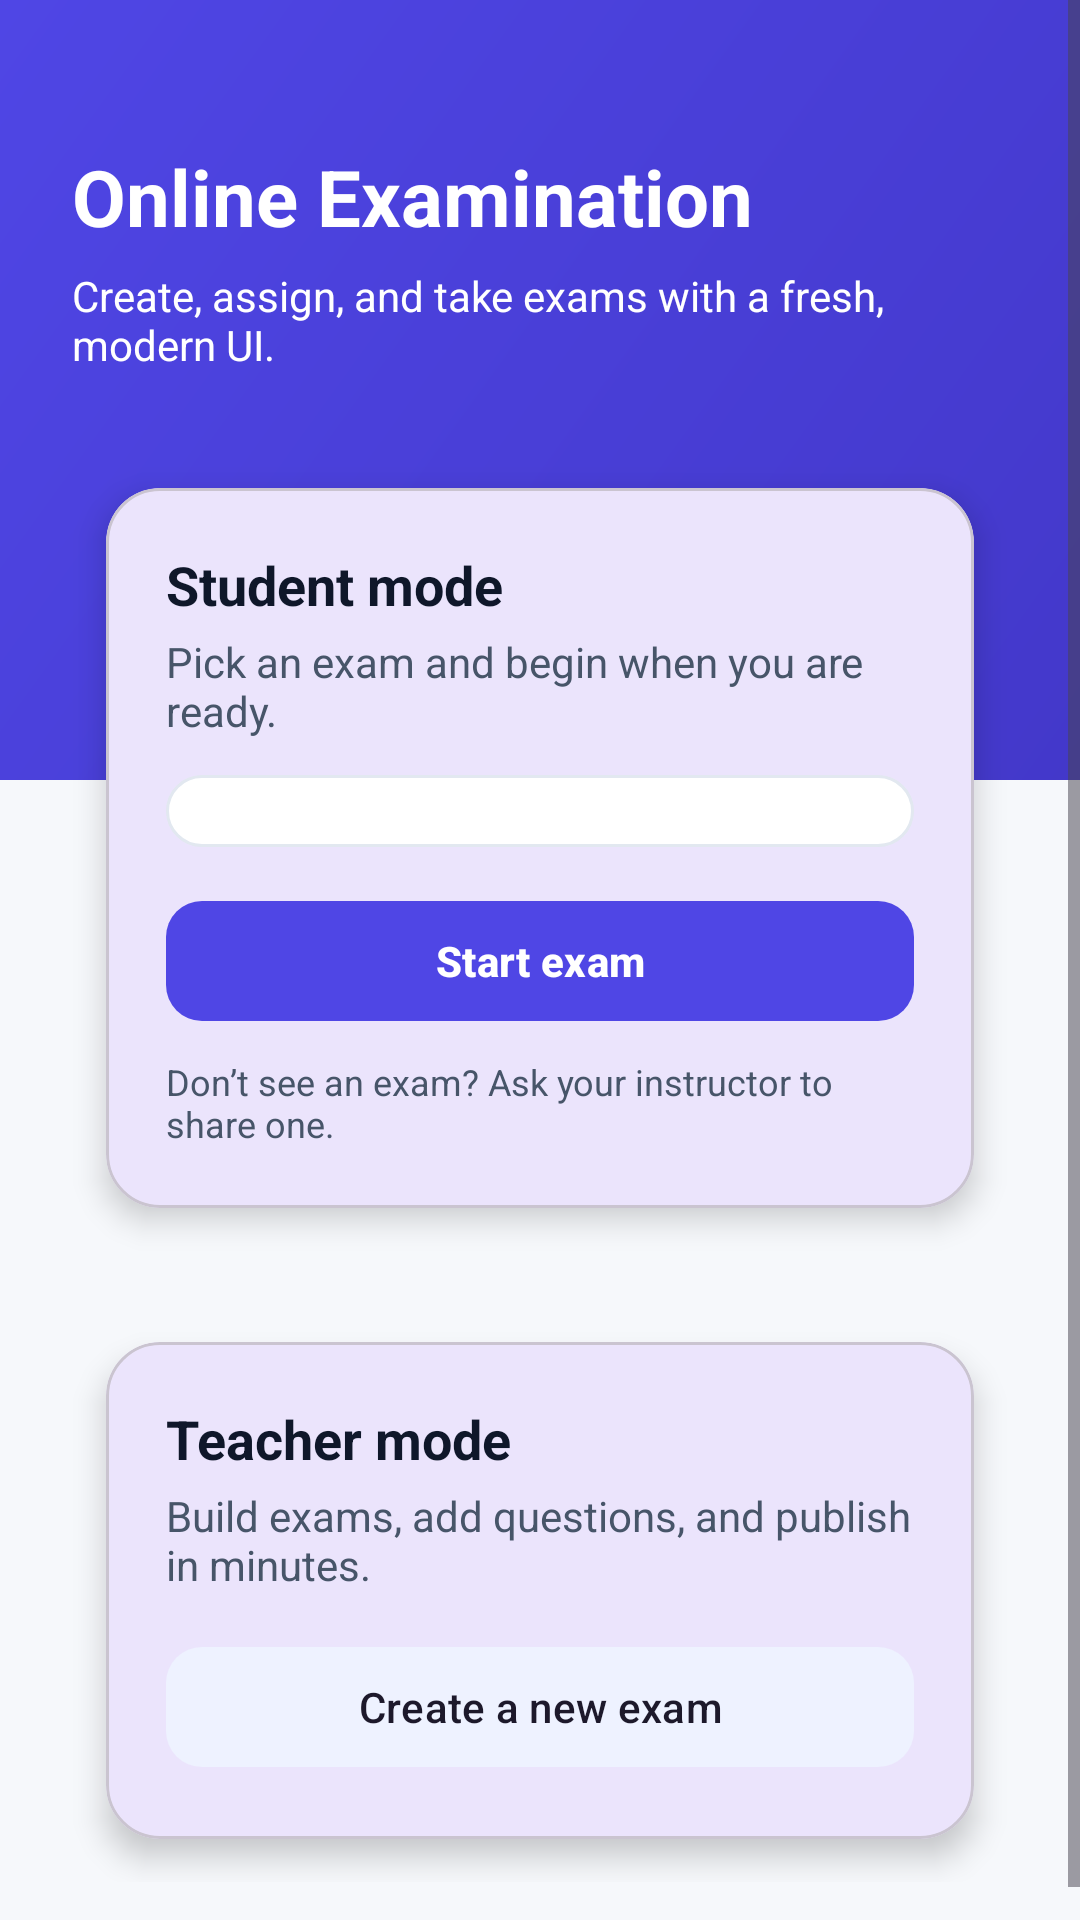

Produce the Android XML layout that renders to this screen, including the resource entries it uses.
<!-- AndroidManifest.xml: application theme Theme.OnlineExam -->
<!-- res/layout/activity_start_screen.xml -->
<?xml version="1.0" encoding="utf-8"?>
<androidx.constraintlayout.widget.ConstraintLayout xmlns:android="http://schemas.android.com/apk/res/android"
    xmlns:app="http://schemas.android.com/apk/res-auto"
    android:layout_width="match_parent"
    android:layout_height="match_parent"
    android:background="@color/background">

    <View
        android:id="@+id/header_bg"
        android:layout_width="0dp"
        android:layout_height="260dp"
        android:background="@drawable/bg_gradient_primary"
        app:layout_constraintEnd_toEndOf="parent"
        app:layout_constraintStart_toStartOf="parent"
        app:layout_constraintTop_toTopOf="parent" />

    <ScrollView
        android:layout_width="0dp"
        android:layout_height="0dp"
        android:overScrollMode="never"
        app:layout_constraintBottom_toBottomOf="parent"
        app:layout_constraintEnd_toEndOf="parent"
        app:layout_constraintStart_toStartOf="parent"
        app:layout_constraintTop_toTopOf="parent">

        <LinearLayout
            android:layout_width="match_parent"
            android:layout_height="wrap_content"
            android:orientation="vertical"
            android:paddingHorizontal="24dp"
            android:paddingTop="48dp"
            android:paddingBottom="24dp">

            <TextView
                android:id="@+id/title_text"
                android:layout_width="wrap_content"
                android:layout_height="wrap_content"
                android:text="Online Examination"
                android:textColor="@color/surface"
                android:textSize="26sp"
                android:textStyle="bold" />

            <TextView
                android:id="@+id/subtitle_text"
                android:layout_width="wrap_content"
                android:layout_height="wrap_content"
                android:layout_marginTop="6dp"
                android:text="Create, assign, and take exams with a fresh, modern UI."
                android:textColor="@color/surface"
                android:textSize="14sp" />

            <com.google.android.material.card.MaterialCardView
                android:id="@+id/card_student"
                android:layout_width="match_parent"
                android:layout_height="wrap_content"
                android:layout_marginTop="24dp"
                app:cardCornerRadius="18dp"
                app:cardElevation="6dp"
                app:cardUseCompatPadding="true">

                <LinearLayout
                    android:layout_width="match_parent"
                    android:layout_height="wrap_content"
                    android:orientation="vertical"
                    android:padding="20dp">

                    <TextView
                        android:layout_width="wrap_content"
                        android:layout_height="wrap_content"
                        android:text="Student mode"
                        android:textColor="@color/text_primary"
                        android:textSize="18sp"
                        android:textStyle="bold" />

                    <TextView
                        android:layout_width="wrap_content"
                        android:layout_height="wrap_content"
                        android:layout_marginTop="4dp"
                        android:text="Pick an exam and begin when you are ready."
                        android:textColor="@color/text_secondary"
                        android:textSize="14sp" />

                    <Spinner
                        android:id="@+id/spinner_exams"
                        android:layout_width="match_parent"
                        android:layout_height="wrap_content"
                        android:layout_marginTop="12dp"
                        android:background="@drawable/bg_input"
                        android:paddingHorizontal="8dp" />

                    <com.google.android.material.button.MaterialButton
                        android:id="@+id/button_start_exam"
                        style="@style/Widget.Material3.Button"
                        android:layout_width="match_parent"
                        android:layout_height="wrap_content"
                        android:layout_marginTop="14dp"
                        android:text="Start exam"
                        android:textAllCaps="false"
                        android:textStyle="bold"
                        app:backgroundTint="@color/primary"
                        app:cornerRadius="12dp"
                        app:iconPadding="12dp"
                        app:iconTint="@color/surface" />

                    <TextView
                        android:layout_width="wrap_content"
                        android:layout_height="wrap_content"
                        android:layout_marginTop="8dp"
                        android:text="Don’t see an exam? Ask your instructor to share one."
                        android:textColor="@color/text_secondary"
                        android:textSize="12sp" />
                </LinearLayout>
            </com.google.android.material.card.MaterialCardView>

            <com.google.android.material.card.MaterialCardView
                android:id="@+id/card_teacher"
                android:layout_width="match_parent"
                android:layout_height="wrap_content"
                android:layout_marginTop="16dp"
                app:cardCornerRadius="18dp"
                app:cardElevation="6dp"
                app:cardUseCompatPadding="true">

                <LinearLayout
                    android:layout_width="match_parent"
                    android:layout_height="wrap_content"
                    android:orientation="vertical"
                    android:padding="20dp">

                    <TextView
                        android:layout_width="wrap_content"
                        android:layout_height="wrap_content"
                        android:text="Teacher mode"
                        android:textColor="@color/text_primary"
                        android:textSize="18sp"
                        android:textStyle="bold" />

                    <TextView
                        android:layout_width="wrap_content"
                        android:layout_height="wrap_content"
                        android:layout_marginTop="4dp"
                        android:text="Build exams, add questions, and publish in minutes."
                        android:textColor="@color/text_secondary"
                        android:textSize="14sp" />

                    <com.google.android.material.button.MaterialButton
                        android:id="@+id/button_teacher_mode"
                        style="@style/Widget.Material3.Button.TonalButton"
                        android:layout_width="match_parent"
                        android:layout_height="wrap_content"
                        android:layout_marginTop="14dp"
                        android:text="Create a new exam"
                        android:textAllCaps="false"
                        app:backgroundTint="@color/surface_muted"
                        app:cornerRadius="12dp"
                        app:iconPadding="12dp"
                        app:iconTint="@color/primary" />
                </LinearLayout>
            </com.google.android.material.card.MaterialCardView>
        </LinearLayout>
    </ScrollView>

</androidx.constraintlayout.widget.ConstraintLayout>
<!-- resources referenced by this layout -->
<resources>
  <color name="background">#F6F8FB</color>
  <color name="primary">#4F46E5</color>
  <color name="surface">#FFFFFF</color>
  <color name="surface_muted">#EEF2FF</color>
  <color name="text_primary">#0F172A</color>
  <color name="text_secondary">#475569</color>
  <!-- drawable bg_gradient_primary (drawable) -->
  <?xml version="1.0" encoding="utf-8"?>
  <shape xmlns:android="http://schemas.android.com/apk/res/android">
      <gradient
          android:angle="135"
          android:endColor="@color/primary"
          android:startColor="@color/primary_dark" />
  </shape>
  <!-- drawable bg_input (drawable) -->
  <?xml version="1.0" encoding="utf-8"?>
  <shape xmlns:android="http://schemas.android.com/apk/res/android">
      <solid android:color="@color/surface" />
      <corners android:radius="12dp" />
      <stroke
          android:width="1dp"
          android:color="@color/border_soft" />
      <padding
          android:bottom="12dp"
          android:left="14dp"
          android:right="14dp"
          android:top="12dp" />
  </shape>
  <style name="Theme.OnlineExam" parent="Base.Theme.OnlineExam" />
  <color name="primary_dark">#4338CA</color>
  <color name="border_soft">#E2E8F0</color>
  <style name="Base.Theme.OnlineExam" parent="Theme.Material3.DayNight.NoActionBar">
          <item name="colorPrimary">@color/primary</item>
          <item name="colorPrimaryVariant">@color/primary_dark</item>
          <item name="colorSecondary">@color/secondary</item>
          <item name="colorOnPrimary">@color/surface</item>
          <item name="colorOnSecondary">@color/text_primary</item>
          <item name="android:statusBarColor">@color/primary_dark</item>
          <item name="android:navigationBarColor">@color/primary_dark</item>
          <item name="android:windowLightStatusBar">false</item>
      </style>
  <color name="secondary">#22D3EE</color>
</resources>
